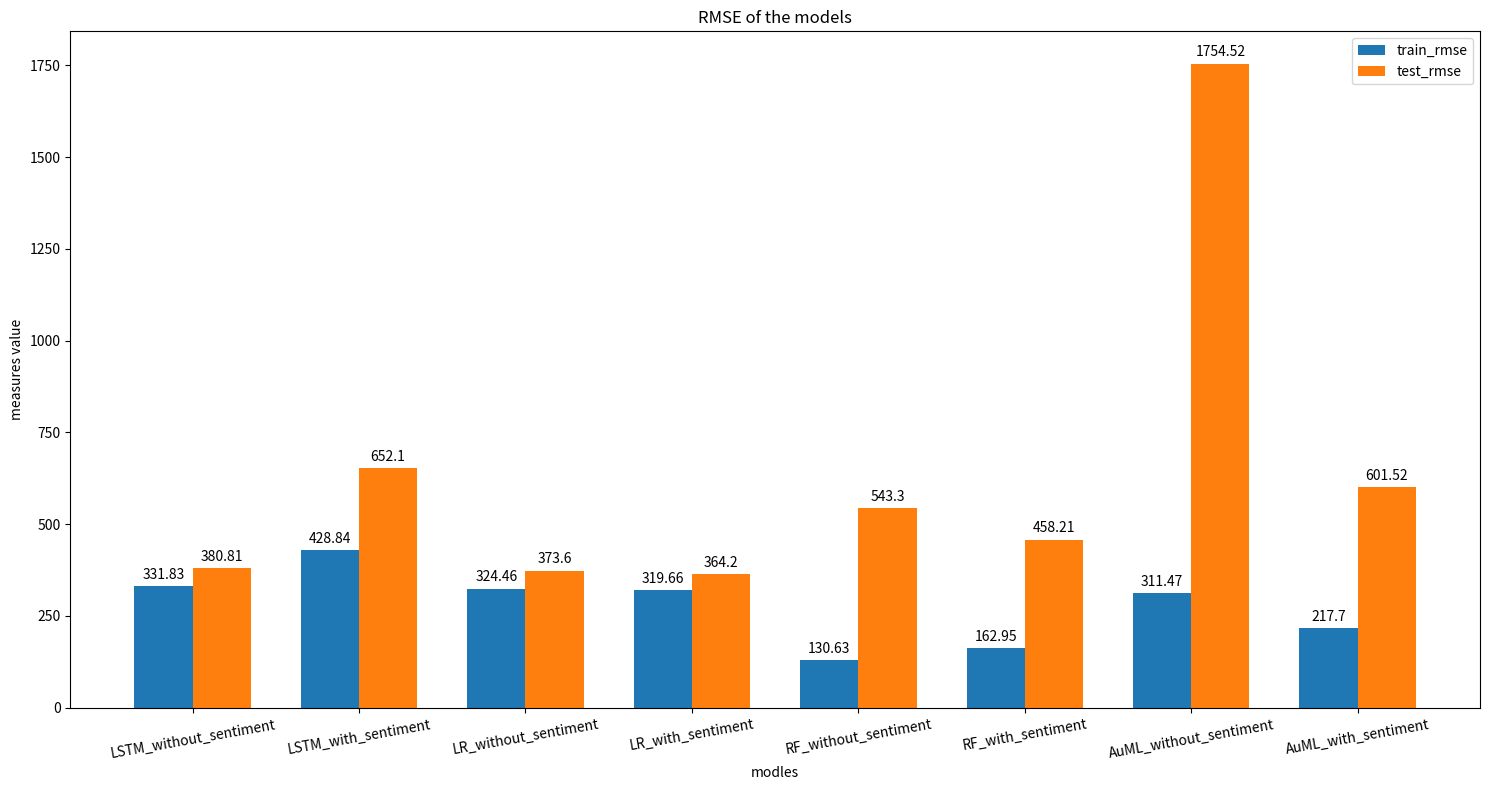
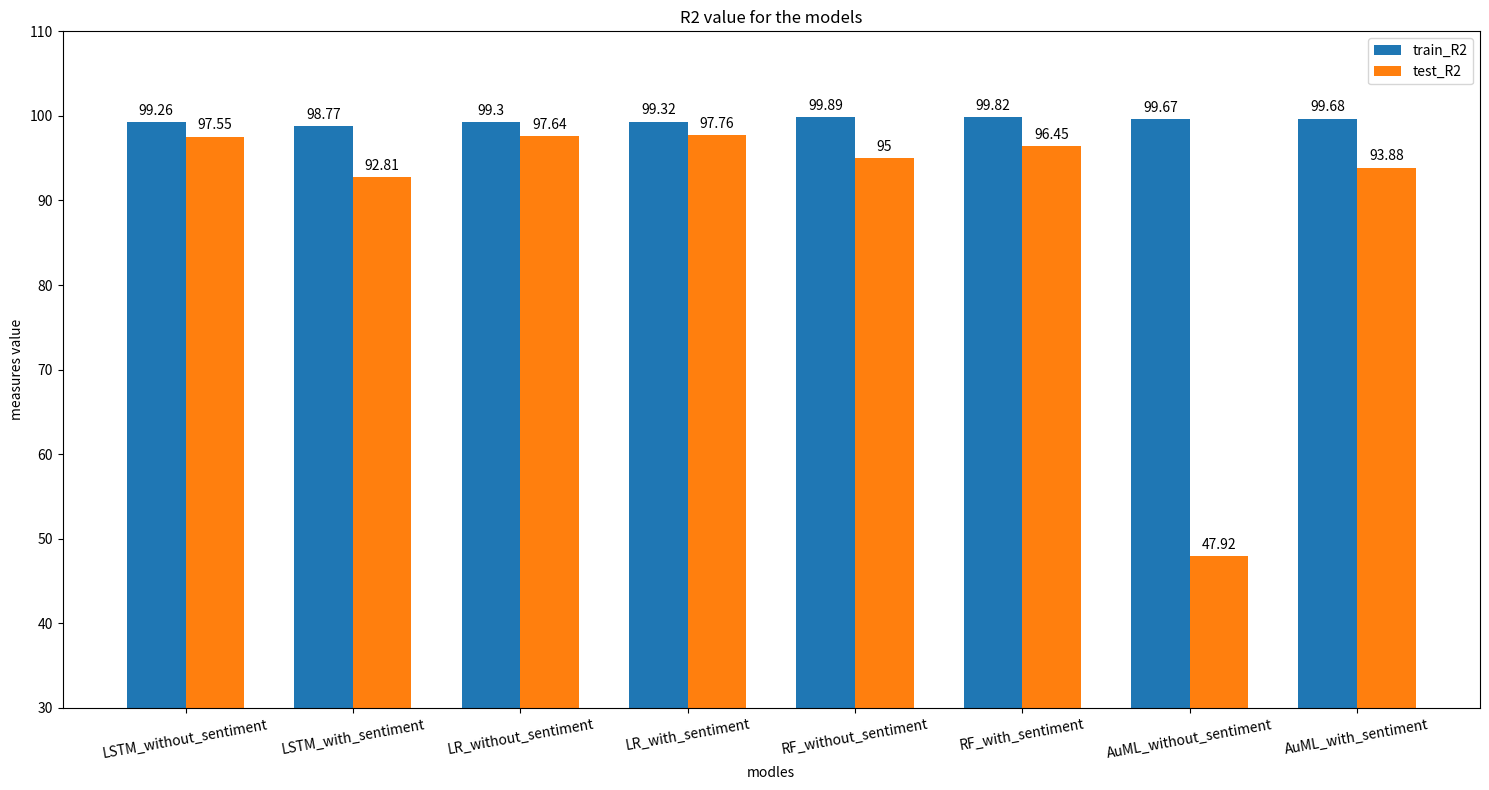
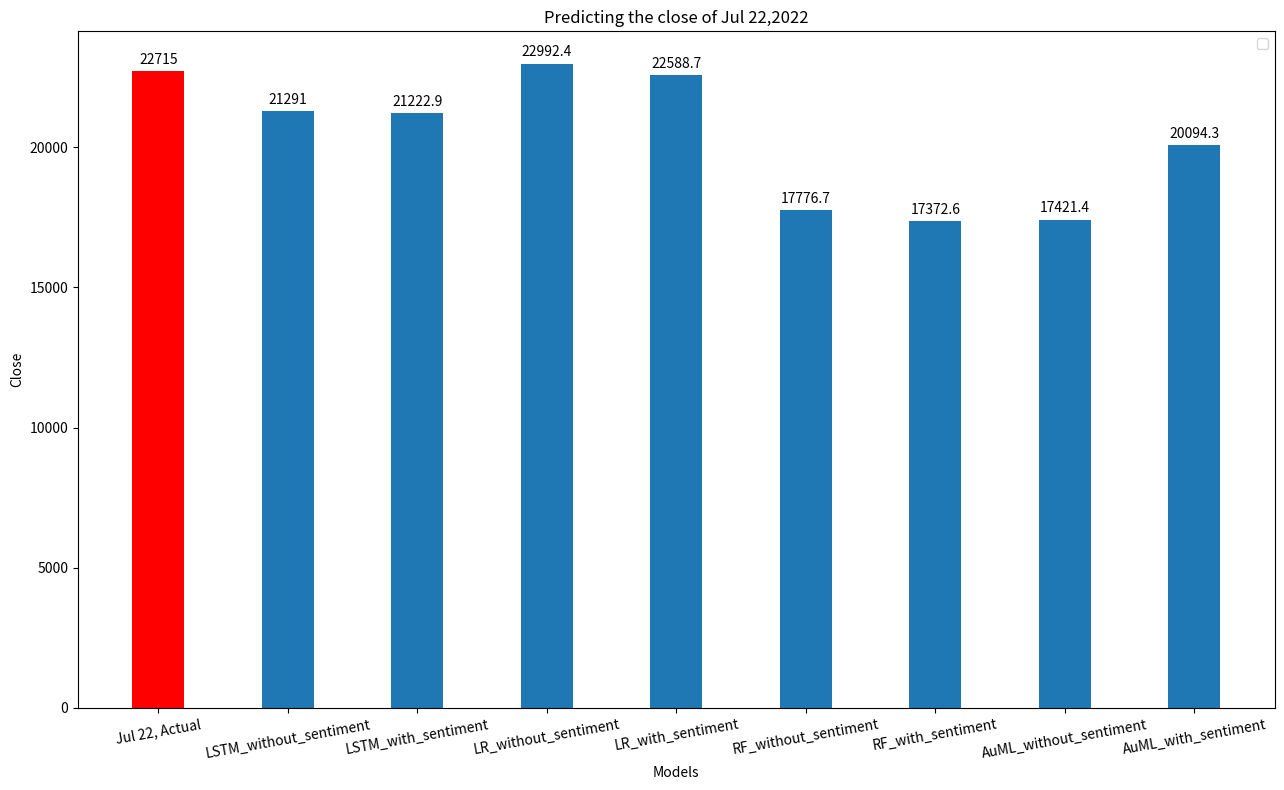
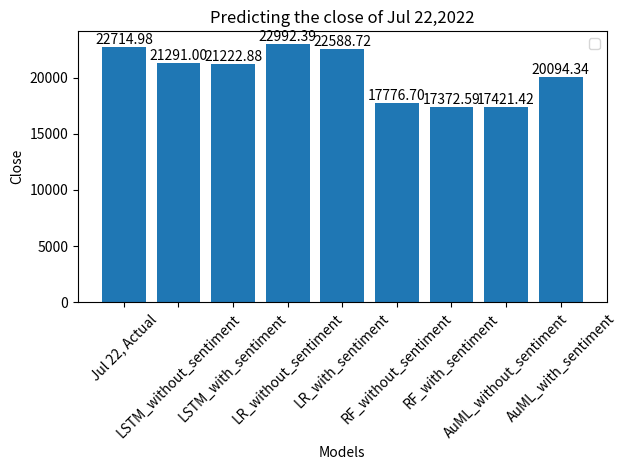

These charts were generated, in order, by the following Python code:
# -*- coding: utf-8 -*-
"""
Created on Sat Jul 23 03:12:17 2022

[redacted]
"""
import numpy as np
import matplotlib.pyplot as plt
models_evaluation_dictionary = {}
models_evaluation_dictionary["LSTM_without_sentiment"] = (331.83 ,380.81, 0.9926362534209957, 0.975465891616951) 
models_evaluation_dictionary["LSTM_with_sentiment"] = (428.84 ,652.10 ,0.9877010425293345, 0.9280579077975442)

models_evaluation_dictionary["LR_without_sentiment"] = (324.46, 373.6, 0.9929592674492113, 0.9763780632972102)
models_evaluation_dictionary["LR_with_sentiment"] = (319.66, 364.2,0.9931659715774585, 0.9775534841016149)

models_evaluation_dictionary["RF_without_sentiment"] = (130.63, 543.3, 0.9988587825043616, 0.9500471116556298)
models_evaluation_dictionary["RF_with_sentiment"]  = (162.95, 458.21, 0.9982241848275566, 0.9644779299560987)

models_evaluation_dictionary["AuML_without_sentiment"] = (311.47, 1754.52, 0.9967454895979643, 0.4791917003451165)
models_evaluation_dictionary["AuML_with_sentiment"]  = (217.70, 601.52, 0.9968304022163204, 0.9387842973492698)

keys = models_evaluation_dictionary.keys()
keys = list(keys)

x_axes_labels = keys

x = np.arange(len(x_axes_labels))  # the label locations
  # the width of the bars
train_rmse =[]
test_rmse = []
train_r2 = []
test_r2 = []

for key in keys:  
  train_rmse.append(models_evaluation_dictionary[key][0])
  test_rmse.append(models_evaluation_dictionary[key][1])
  
  
  train_r2.append(round(models_evaluation_dictionary[key][2] * 100,2))
  test_r2.append(round(models_evaluation_dictionary[key][3] * 100,2))
  
width = 0.35
fig, ax = plt.subplots(figsize=(15,8))
  # best_k, max_silhouette,cohen_kappa_scores,homogeneity,completeness,VM
rects1 = ax.bar(x - width/2, train_rmse, width, label='train_rmse')
rects2 = ax.bar(x + width/2, test_rmse, width, label='test_rmse')
#rects4 = ax.bar(x + width,train_r2, width, label='train_r2')
#rects5 = ax.bar(x + 2*width, test_r2, width, label='test_r2')

# Add some text for labels, title and custom x-axis tick labels, etc.
ax.set_ylabel('measures value')
ax.set_xlabel('modles')
ax.set_title('RMSE of the models')
ax.set_xticks(x, x_axes_labels , rotation=10)
ax.legend()
ax.bar_label(rects1, padding=3)
ax.bar_label(rects2, padding=3)
fig.tight_layout()
plt.show()


fig, ax = plt.subplots(figsize=(15,8))
rects4 = ax.bar(x - width/2 ,train_r2, width, label='train_R2')
rects5 = ax.bar(x + width/2, test_r2, width, label='test_R2')

# Add some text for labels, title and custom x-axis tick labels, etc.
ax.set_ylabel('measures value')
ax.set_xlabel('modles')
ax.set_title('R2 value for the models')
ax.set_xticks(x, x_axes_labels , rotation=10)
ax.legend()
ax.bar_label(rects4, padding=3)
ax.bar_label(rects5, padding=3)
ax.set_ylim(30,110)
fig.tight_layout()
plt.show()

#///////////////////////////////////////////////////////////////////////////
# Date Jul 21, 2022 to predict Date Jul 22, 2022

Sentiment_Score = 0.101367
neg = 0.053688
neu = 0.848501
pos = 0.097791
close = 23164.63	;volume = 33631012204
actual = 22714.98
models_prediction_for_day={}
#models_prediction_for_day["Jul 21, test"] = (close)
models_prediction_for_day["Jul 22, Actual"] = (actual)

models_prediction_for_day["LSTM_without_sentiment"] = (21290.996) 
models_prediction_for_day["LSTM_with_sentiment"] = (21222.879)

models_prediction_for_day["LR_without_sentiment"] = (22992.391)
models_prediction_for_day["LR_with_sentiment"] = (22588.716)

models_prediction_for_day["RF_without_sentiment"] = (17776.699)
models_prediction_for_day["RF_with_sentiment"]  = (17372.590)

models_prediction_for_day["AuML_without_sentiment"] = (17421.415)
models_prediction_for_day["AuML_with_sentiment"]  = (20094.344)


keys = models_prediction_for_day.keys()
keys = list(keys)

x_axes_labels = keys


x = np.arange(len(x_axes_labels))  # the label locations

width = 0.4
fig, ax = plt.subplots(figsize=(13,8))
  # best_k, max_silhouette,cohen_kappa_scores,homogeneity,completeness,VM
rects1 = ax.bar(x[0] , list(models_prediction_for_day.values())[0], width, color = "r")
rects2 = ax.bar(x[1:] , list(models_prediction_for_day.values())[1:], width)
#rects4 = ax.bar(x + width,train_r2, width, label='train_r2')
#rects5 = ax.bar(x + 2*width, test_r2, width, label='test_r2')

# Add some text for labels, title and custom x-axis tick labels, etc.
ax.set_title('Predicting the close of Jul 22,2022')
ax.set_ylabel('Close')
ax.set_xlabel('Models')
ax.set_xticks(x, x_axes_labels , rotation=10)
ax.legend()
ax.bar_label(rects1, padding=3)
ax.bar_label(rects2, padding=3)
fig.tight_layout()
plt.show()




fig, ax = plt.subplots()
b1 = ax.bar(x, models_prediction_for_day.values())

plt.bar_label(b1, fmt='%.2f')


#ax.set_ylim(23000,23400)
ax.set_title('Predicting the close of Jul 22,2022')
ax.set_ylabel('Close')
ax.set_xlabel('Models')
ax.set_xticks(x, x_axes_labels , rotation=45)
ax.legend()
fig.tight_layout()
plt.show()


